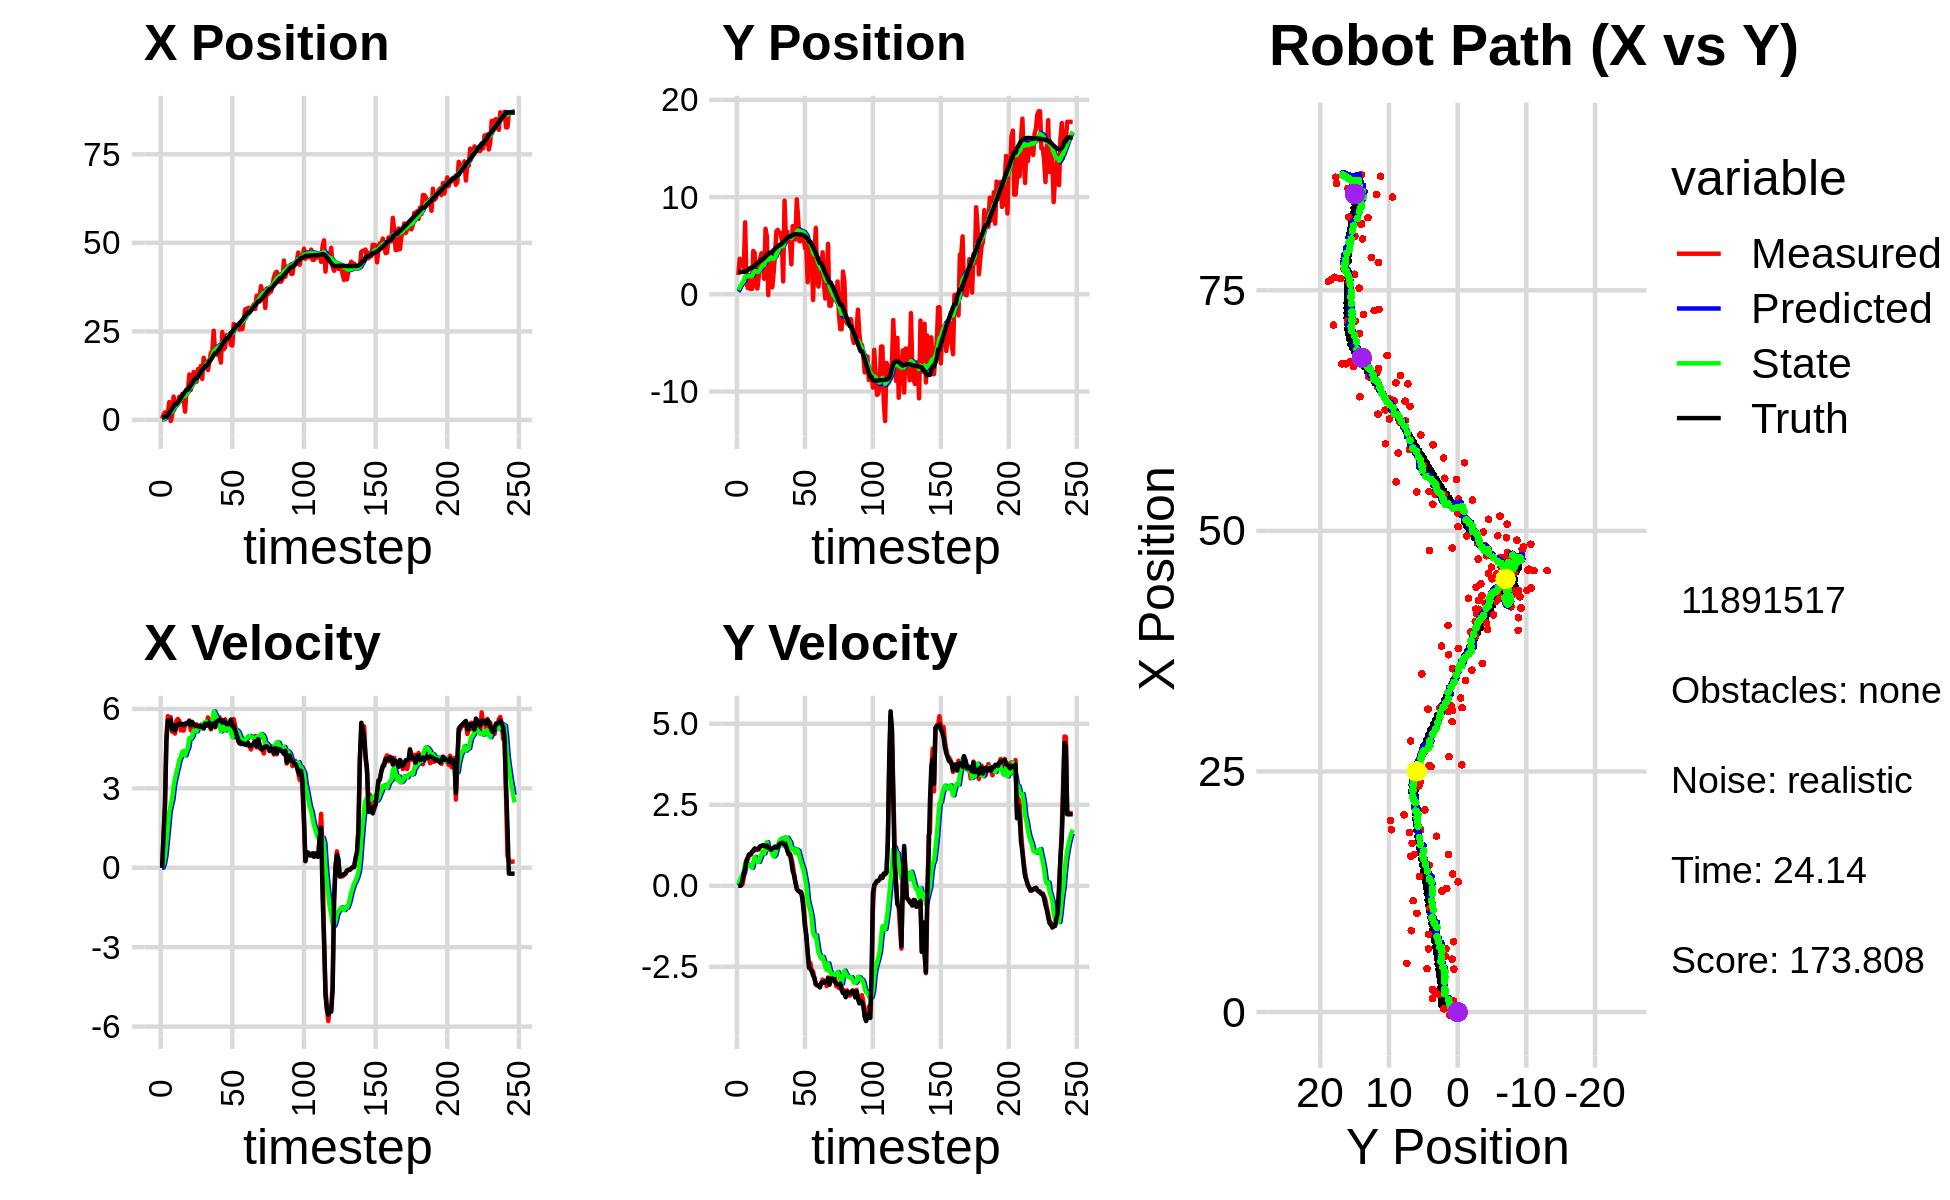

The file beside this chart, header and first rows:
2.194599807045317430e+00, 2.666562319178670037e+00, 0.000000000000000000e+00, -0.000000000000000000e+00, 0.000000000000000000e+00, 0.000000000000000000e+00, 0.000000000000000000e+00, 0.000000000000000000e+00, 1.384773266614500453e-01, 2.900482451217252233e-01, 0.000000000000000000e+00, 0.000000000000000000e+00, 7.345463634159975497e-01, 2.308103324099378018e+00, 0.000000000000000000e+00, 0.000000000000000000e+00, 0.000000000000000000e+00, 4.260100540705025196e-04
3.260987105371254136e-01, 1.981692403601079899e+00, 0.000000000000000000e+00, 0.000000000000000000e+00, 1.384773266614500453e-01, 2.900482451217252233e-01, 0.000000000000000000e+00, 0.000000000000000000e+00, 1.507246015232292791e-01, 4.516270940951448987e-01, 2.452497421490940771e-03, 4.536977406501748605e-02, 7.345463634159975497e-01, 2.308103324099378018e+00, 0.000000000000000000e+00, 0.000000000000000000e+00, 0.000000000000000000e+00, -1.671009813435375690e-04
1.431941509093039855e+00, 3.658170551729662989e+00, 1.212000009277632628e+00, 8.696668068302526513e-05, 1.509698512653783742e-01, 4.561640715016466729e-01, 2.452497421490940771e-03, 4.536977406501748605e-02, 2.710337302119801839e-01, 7.408121192614720574e-01, 1.459344247468985500e-01, 1.577631707991709598e-01, 7.378384472411548822e-01, 2.308103532437439043e+00, 1.199999999999999956e+00, 0.000000000000000000e+00, 1.200000047683715820e+00, -7.175468635978177190e-05
2.127571284874681279e+00, 3.351696390595515496e+00, 2.359909013970207248e+00, 2.071112344778233000e-02, 2.856271726866700389e-01, 7.565884363413891700e-01, 1.459344247468985500e-01, 1.577631707991709598e-01, 5.026334814509372251e-01, 9.736169157814766884e-01, 4.308345042496532495e-01, 2.519694744000542386e-01, 9.255787729294293609e-01, 2.308608789762544244e+00, 2.399999999999999911e+00, 7.000000000000000146e-03, 2.400000095367431641e+00, -8.776012808084487915e-03
2.127571284874681279e+00, 3.351696390595515496e+00, 4.968808511687513807e+00, 4.360744667050577700e-02, 5.457169318759025334e-01, 9.988138632214821344e-01, 4.308345042496532495e-01, 2.519694744000542386e-01, 8.670552789583697573e-01, 1.186286668525117882e+00, 9.702088455255291066e-01, 3.376223433343884528e-01, 9.255787729294293609e-01, 2.308608789762544244e+00, 4.796999999999999709e+00, 1.570000000000000007e-01, 4.800000190734863281e+00, -8.776012808084487915e-03
1.834184139974038841e+00, 2.716276840216047539e+00, 5.728382317107635124e+00, 2.537605000464202010e-01, 9.640761635109227345e-01, 1.220048902858556827e+00, 9.702088455255291066e-01, 3.376223433343884528e-01, 1.265395728746347981e+00, 1.339546545022346713e+00, 1.516824677402402788e+00, 4.017341071911331163e-01, 1.401145637167052316e+00, 2.320768610220913075e+00, 5.564000000000000057e+00, 4.030000000000000249e-01, 5.578999996185302734e+00, -4.426986351609230042e-02
5.058306157777068712e+00, 7.405000599896680136e+00, 5.406482252099665153e+00, 4.828388632296082839e-01, 1.417078196486588393e+00, 1.379719955741460113e+00, 1.516824677402402788e+00, 4.017341071911331163e-01, 1.937791236317012444e+00, 1.877173779355644001e+00, 2.116222604814157471e+00, 7.141405156102592633e-01, 2.038348853645647996e+00, 2.360149296854316514e+00, 5.416000000000000369e+00, 5.280000000000000249e-01, 5.441999912261962891e+00, -8.907109498977661133e-02
-3.168261641761550562e-01, 1.119867189996373469e+00, 5.689732726477639169e+00, 7.270751002782654959e-01, 2.149413496798428191e+00, 1.948587830916669983e+00, 2.116222604814157471e+00, 7.141405156102592633e-01, 2.114211911897480256e+00, 1.881836405624654596e+00, 2.368058944925200748e+00, 6.725275426110614019e-01, 2.556083381619013828e+00, 2.414590819572299374e+00, 5.589000000000000412e+00, 7.880000000000000338e-01, 5.644000053405761719e+00, -1.270983815193176270e-01
1.177908122383531264e+00, 6.295229194129909889e-01, 5.138361845324297406e+00, 8.175862407347648242e-01, 2.351017806390000242e+00, 1.949089159885760703e+00, 2.368058944925200748e+00, 6.725275426110614019e-01, 2.391919830663011837e+00, 1.849793469552682534e+00, 2.599312469841603690e+00, 6.168351006376953105e-01, 3.191825569050118272e+00, 2.505247114687741306e+00, 5.227999999999999758e+00, 8.780000000000000027e-01, 5.301000118255615234e+00, -1.577914357185363770e-01
6.581697165931508664e+00, 1.704033984379271560e+00, 5.304862722718067580e+00, 9.654520352023925334e-01, 2.651851077647171984e+00, 1.911476979616452132e+00, 2.599312469841603690e+00, 6.168351006376953105e-01, 3.167809635454947426e+00, 1.913245244365225251e+00, 3.097797426761274675e+00, 6.382281849809692265e-01, 3.797748268052555165e+00, 2.608329369841476453e+00, 5.384000000000000341e+00, 9.689999999999999725e-01, 5.469999790191650391e+00, -1.800234764814376831e-01
4.461173363461513830e+00, 5.456077296555725820e-01, 5.067674542321591424e+00, 9.556800730197563265e-01, 3.477589378131074938e+00, 1.977068062863322151e+00, 3.097797426761274675e+00, 6.382281849809692265e-01, 3.678492545959527238e+00, 1.878441666103366492e+00, 3.358353854692214924e+00, 5.902115201459593452e-01, 4.403785407929326823e+00, 2.720429822659155228e+00, 5.182999999999999829e+00, 9.699999999999999734e-01, 5.272999763488769531e+00, -1.863944977521896362e-01
4.461173363461513830e+00, 5.456077296555725820e-01, 5.553117819377603404e+00, 1.047226691215033201e+00, 4.014327931428748997e+00, 1.937462818117962504e+00, 3.358353854692214924e+00, 5.902115201459593452e-01, 4.177244277667027106e+00, 1.849668450620025384e+00, 3.612445988281177023e+00, 5.560218321316852119e-01, 4.403785407929326823e+00, 2.720429822659155228e+00, 5.344000000000000306e+00, 1.040999999999999925e+00, 5.445000171661376953e+00, -1.863944977521896362e-01
4.511452228041614276e+00, 4.461778476290445994e+00, 5.621293584771700935e+00, 1.100474585328957255e+00, 4.538488876495144986e+00, 1.905270633833193950e+00, 3.612445988281177023e+00, 5.560218321316852119e-01, 4.646147755102245647e+00, 2.140859436295256213e+00, 3.820542095825084417e+00, 7.441005766235807561e-01, 5.010921180357374993e+00, 2.836929037306979318e+00, 5.413000000000000256e+00, 1.068999999999999950e+00, 5.518000125885009766e+00, -1.933239251375198364e-01
6.557257592881503783e+00, 4.240982069497820639e+00, 5.556659200870320170e+00, 1.138034158737143642e+00, 5.028201964684754444e+00, 2.215269493957614078e+00, 3.820542095825084417e+00, 7.441005766235807561e-01, 5.269710793382902381e+00, 2.399963498788276972e+00, 4.084982816375639203e+00, 8.899218481778438106e-01, 5.527621925056439345e+00, 2.939323797563207386e+00, 5.456000000000000405e+00, 1.151999999999999913e+00, 5.577000141143798828e+00, -2.020118981599807739e-01
5.494422734069788206e+00, 7.910577199845603147e-01, 5.187710993670130222e+00, 1.099756047013753513e+00, 5.678209075020466123e+00, 2.488955683606061342e+00, 4.084982816375639203e+00, 8.899218481778438106e-01, 5.721010551109397824e+00, 2.363275982766512850e+00, 4.189531949578134906e+00, 8.151703641214901319e-01, 6.153783500528667183e+00, 3.070505276040008891e+00, 5.407000000000000028e+00, 1.137000000000000011e+00, 5.526000022888183594e+00, -2.088998109102249146e-01
7.301396131929965172e+00, 5.951575782189488795e-01, 5.399278335040479604e+00, 1.123840285849660559e+00, 6.139963746067211403e+00, 2.444793019178661986e+00, 4.189531949578134906e+00, 8.151703641214901319e-01, 6.317635079162254641e+00, 2.312191213131465695e+00, 4.378715851231043565e+00, 7.404141467098430685e-01, 6.775592505794265641e+00, 3.201360180076814110e+00, 5.439000000000000057e+00, 1.131999999999999895e+00, 5.556000232696533203e+00, -2.052162140607833862e-01
5.815205276452211081e+00, 1.763114287314137441e+00, 5.177482562175005576e+00, 1.114132110110383822e+00, 6.755506664285358731e+00, 2.386232627802450157e+00, 4.378715851231043565e+00, 7.404141467098430685e-01, 6.708882221424433467e+00, 2.356138897736749449e+00, 4.410131993432517383e+00, 7.386514766406970800e-01, 7.398467719760960293e+00, 3.332285596842142095e+00, 5.384000000000000341e+00, 1.157999999999999918e+00, 5.506999969482421875e+00, -2.119558453559875488e-01
2.323831736928666736e+00, 3.677645369969081202e+00, 5.357923351189344707e+00, 1.196977380595571017e+00, 7.149895420767685472e+00, 2.430004045400819379e+00, 4.410131993432517383e+00, 7.386514766406970800e-01, 6.737931997412953677e+00, 2.555540137734857442e+00, 4.244373477920050597e+00, 8.473376941763561820e-01, 7.915879905110560166e+00, 3.445617152908018621e+00, 5.434999999999999609e+00, 1.217999999999999972e+00, 5.570000171661376953e+00, -2.197940945625305176e-01
8.077287525381169786e+00, 4.216200843313288260e+00, 5.419336639703744574e+00, 1.229244144268931027e+00, 7.162369345204958826e+00, 2.640273907152493216e+00, 4.244373477920050597e+00, 8.473376941763561820e-01, 7.314491084182058067e+00, 2.788214589402596921e+00, 4.416252277737280352e+00, 9.674927393378616181e-01, 8.542768180489552776e+00, 3.586345508230436963e+00, 5.472999999999999865e+00, 1.229999999999999982e+00, 5.609000205993652344e+00, -2.230513691902160645e-01
8.077287525381169786e+00, 4.216200843313288260e+00, 5.456394905148748364e+00, 1.237649906601777205e+00, 7.756116311955786102e+00, 2.884963863336383216e+00, 4.416252277737280352e+00, 9.674927393378616181e-01, 7.843778125152008229e+00, 3.007118138438341415e+00, 4.541655019106113578e+00, 1.064446651225755769e+00, 8.542768180489552776e+00, 3.586345508230436963e+00, 5.445999999999999730e+00, 1.250999999999999890e+00, 5.586999893188476562e+00, -2.230513691902160645e-01
1.282909554282262654e+01, 1.596412136042130836e+00, 5.567494006871026357e+00, 1.263207325257972524e+00, 8.297943627062618788e+00, 3.113562803560916858e+00, 4.541655019106113578e+00, 1.064446651225755769e+00, 8.789693835196219496e+00, 3.001737849399703340e+00, 4.895781684838295789e+00, 9.976840015923000848e-01, 9.169683158187408978e+00, 3.729788019348561079e+00, 5.536999999999999922e+00, 1.237999999999999989e+00, 5.672999858856201172e+00, -2.231124043464660645e-01
8.452683389623196319e+00, 6.745259477914840041e+00, 5.193120166669376481e+00, 1.164125087246763890e+00, 9.279272003680048897e+00, 3.101506249558933170e+00, 4.895781684838295789e+00, 9.976840015923000848e-01, 9.215987727557660492e+00, 3.404950786382935579e+00, 4.881411203119125908e+00, 1.213653343363209069e+00, 9.804702461117036805e+00, 3.872414544040461593e+00, 5.386999999999999567e+00, 1.211999999999999966e+00, 5.521999835968017578e+00, -2.205212414264678955e-01
1.025325089701003201e+01, 5.930875136442713469e+00, 5.460106249190676664e+00, 1.234845861948154599e+00, 9.704128847869572638e+00, 3.526316120719256375e+00, 4.881411203119125908e+00, 1.213653343363209069e+00, 9.788512188884157084e+00, 3.721792616892308558e+00, 4.971425165183245731e+00, 1.348569877277352447e+00, 1.042596977973511052e+01, 4.012541964400706540e+00, 5.509999999999999787e+00, 1.241999999999999993e+00, 5.649000167846679688e+00, -2.224162220954895020e-01
1.352714222649888676e+01, -7.930676737230825391e-02, 5.290904394646644526e+00, 1.152629720932578650e+00, 1.028565470540248228e+01, 3.856649604620043803e+00, 4.971425165183245731e+00, 1.348569877277352447e+00, 1.061489883281387669e+01, 3.527924015038119254e+00, 5.181748918704276008e+00, 1.113813640134091232e+00, 1.105544251211739848e+01, 4.152939631576940016e+00, 5.407000000000000028e+00, 1.173999999999999932e+00, 5.532999992370605469e+00, -2.144997566938400269e-01
1.078143101927657810e+01, 4.057786597511459981e+00, 5.294358512052887988e+00, 1.127092765567546007e+00, 1.113307372468430501e+01, 3.639305379051528178e+00, 5.181748918704276008e+00, 1.113813640134091232e+00, 1.110538540470803248e+01, 3.673850768194111271e+00, 5.174201400606188272e+00, 1.138126559333666021e+00, 1.167562454973777974e+01, 4.286899163521019851e+00, 5.389999999999999680e+00, 1.157999999999999918e+00, 5.513000011444091797e+00, -2.097543179988861084e-01
1.078143101927657810e+01, 4.057786597511459981e+00, 5.419552808187601656e+00, 1.153744830240257979e+00, 1.162280554476865113e+01, 3.787663424127477807e+00, 5.174201400606188272e+00, 1.138126559333666021e+00, 1.155523907871877576e+01, 3.810344566041801606e+00, 5.153647698281187850e+00, 1.154426992930407625e+00, 1.167562454973777974e+01, 4.286899163521019851e+00, 5.354000000000000092e+00, 1.114999999999999991e+00, 5.467999935150146484e+00, -2.097543179988861084e-01
1.435825604209646755e+01, 7.216674832916218918e-01, 5.311783045694667749e+00, 1.107446684396420133e+00, 1.207060384854689516e+01, 3.925787265334842235e+00, 5.153647698281187850e+00, 1.154426992930407625e+00, 1.229930861266896081e+01, 3.664212292049591202e+00, 5.295086069409094875e+00, 9.729445900381938905e-01, 1.229196709377754893e+01, 4.416102125308109194e+00, 5.365000000000000213e+00, 1.151000000000000023e+00, 5.486999988555908203e+00, -2.055442780256271362e-01
1.257542318095536515e+01, 2.283098652109161186e+00, 5.293375445224657305e+00, 1.160059915821831433e+00, 1.282881721960987065e+01, 3.761506751053410369e+00, 5.295086069409094875e+00, 9.729445900381938905e-01, 1.280434589394507228e+01, 3.652096492806121031e+00, 5.281058534382645497e+00, 9.071304716625409048e-01, 1.290806931300601512e+01, 4.546839191525873680e+00, 5.317000000000000171e+00, 1.177000000000000046e+00, 5.446000099182128906e+00, -2.157424092292785645e-01
1.526393276474213323e+01, 4.122425987520976776e+00, 5.400864253539468862e+00, 1.211151776488657017e+00, 1.333245174738333638e+01, 3.742809539972375088e+00, 5.281058534382645497e+00, 9.071304716625409048e-01, 1.352480450736282691e+01, 3.789937955173824591e+00, 5.399050675109630326e+00, 9.542545853345738571e-01, 1.351944130706371539e+01, 4.683073236783600990e+00, 5.368000000000000327e+00, 1.203999999999999959e+00, 5.500999927520751953e+00, -2.206018716096878052e-01
1.157070463933349913e+01, 6.475596382471842993e+00, 5.342533544543174528e+00, 1.178634147728747639e+00, 1.406470957487379003e+01, 3.885363413707282110e+00, 5.399050675109630326e+00, 9.542545853345738571e-01, 1.382168697122690482e+01, 4.106923803316540500e+00, 5.256876016263908546e+00, 1.116981976306676616e+00, 1.413388031702657521e+01, 4.819931939073922145e+00, 5.312999999999999723e+00, 1.175999999999999934e+00, 5.441999912261962891e+00, -2.171352505683898926e-01
1.753199595234425701e+01, 6.619679763464601407e+00, 5.345635660546795620e+00, 1.210594812171463586e+00, 1.434737457285329576e+01, 4.218622000947208406e+00, 5.256876016263908546e+00, 1.116981976306676616e+00, 1.465859815054487036e+01, 4.417822468407873515e+00, 5.440139121691644597e+00, 1.258009711912891682e+00, 1.464082688114677033e+01, 4.932851745371459096e+00, 5.277999999999999581e+00, 1.189000000000000057e+00, 5.409999847412109375e+00, -2.227075994014739990e-01
1.639179807946343459e+01, 6.321372106236121446e+00, 5.451446847917671867e+00, 1.290013144971924763e+00, 1.520261206271403509e+01, 4.543623439599162595e+00, 5.440139121691644597e+00, 1.258009711912891682e+00, 1.531763761373047750e+01, 4.689098071950009050e+00, 5.506307736117643792e+00, 1.359226716090798037e+00, 1.525623863972393757e+01, 5.074720099390152228e+00, 5.439000000000000057e+00, 1.274999999999999911e+00, 5.586999893188476562e+00, -2.323625683784484863e-01
1.639179807946343459e+01, 6.321372106236121446e+00, 5.398897726867080138e+00, 1.277578087123405259e+00, 1.586826838734224232e+01, 4.825020743559089276e+00, 5.506307736117643792e+00, 1.359226716090798037e+00, 1.591278135803631066e+01, 4.941601098175628870e+00, 5.523784436074827831e+00, 1.435106288508295469e+00, 1.525623863972393757e+01, 5.074720099390152228e+00, 5.362000000000000099e+00, 1.308999999999999941e+00, 5.519000053405761719e+00, -2.323625683784484863e-01
1.408945149197431768e+01, 5.575790836217177748e+00, 5.679184517528510945e+00, 1.386571848314380295e+00, 1.646515980164379300e+01, 5.085111727026458084e+00, 5.523784436074827831e+00, 1.435106288508295469e+00, 1.624506785899140482e+01, 5.122164822082334368e+00, 5.410052254874866406e+00, 1.458121923056776792e+00, 1.587525337932247460e+01, 5.224000646718550911e+00, 5.445000000000000284e+00, 1.326999999999999957e+00, 5.605000019073486328e+00, -2.394650727510452271e-01
1.635745069428380560e+01, 1.329787686160198934e+00, 5.578258748320916283e+00, 1.344497070906784941e+00, 1.678607308447889324e+01, 5.267977014388011803e+00, 5.410052254874866406e+00, 1.458121923056776792e+00, 1.675400477555039913e+01, 4.943390431814668418e+00, 5.404067027009431534e+00, 1.230228684325959998e+00, 1.649964875008231857e+01, 5.375894023785482645e+00, 5.482000000000000206e+00, 1.322000000000000064e+00, 5.638999938964843750e+00, -2.365134656429290771e-01
1.894004446253745755e+01, 9.635429814015541439e+00, 5.228574208408459434e+00, 1.280117040860731636e+00, 1.729441147825134095e+01, 5.066413300247264218e+00, 5.404067027009431534e+00, 1.230228684325959998e+00, 1.744316917832356495e+01, 5.438567107705911674e+00, 5.475812582373738913e+00, 1.487597792078955150e+00, 1.702491539733916426e+01, 5.502836182456181113e+00, 5.264000000000000234e+00, 1.266000000000000014e+00, 5.414000034332275391e+00, -2.401078343391418457e-01
1.919973796594033644e+01, 5.630197294733645386e+00, 5.549242402158878207e+00, 1.271281219025898190e+00, 1.799075043656094053e+01, 5.587326886913807300e+00, 5.475812582373738913e+00, 1.487597792078955150e+00, 1.811106763270116460e+01, 5.579102485255845068e+00, 5.549503894847409136e+00, 1.471415517408905860e+00, 1.763114327200649711e+01, 5.648610546439686075e+00, 5.381000000000000227e+00, 1.231000000000000094e+00, 5.519999980926513672e+00, -2.252048403024673462e-01
2.518034952880356414e+01, 6.438515795912855388e+00, 5.596038563812614441e+00, 1.119910204858733938e+00, 1.866601802218590578e+01, 5.726244036996735787e+00, 5.549503894847409136e+00, 1.471415517408905860e+00, 1.929528751317384305e+01, 5.764842924282876702e+00, 5.910370231532341201e+00, 1.480716497038090829e+00, 1.825264900930984524e+01, 5.783020450922989220e+00, 5.455000000000000071e+00, 1.090999999999999970e+00, 5.564000129699707031e+00, -1.975162625312805176e-01
1.891600879270569280e+01, 5.379284395754836190e+00, 5.301209298468797293e+00, 9.687622597887729503e-01, 1.988632453632707708e+01, 5.912914573986685518e+00, 5.910370231532341201e+00, 1.480716497038090829e+00, 1.975976778364264064e+01, 5.842095590434273511e+00, 5.794173317607253182e+00, 1.407239997729070824e+00, 1.887167328584498449e+01, 5.902377560394459266e+00, 5.325999999999999623e+00, 9.739999999999999769e-01, 5.414999961853027344e+00, -1.807491928339004517e-01
1.891600879270569280e+01, 5.379284395754836190e+00, 5.461554017649966397e+00, 9.980642367063817799e-01, 2.033918511540336738e+01, 5.982819590207181015e+00, 5.794173317607253182e+00, 1.407239997729070824e+00, 2.018413320034073877e+01, 5.911902565112693964e+00, 5.681900097832443208e+00, 1.338708266862010499e+00, 1.887167328584498449e+01, 5.902377560394459266e+00, 5.506000000000000227e+00, 9.479999999999999538e-01, 5.586999893188476562e+00, -1.807491928339004517e-01
1.827240878360342791e+01, 3.080968334390976615e+00, 5.559977432390365237e+00, 8.658974072873438788e-01, 2.075232321012398273e+01, 6.045773391798895169e+00, 5.681900097832443208e+00, 1.338708266862010499e+00, 2.050708896491945055e+01, 5.780477858572023564e+00, 5.533718235185967949e+00, 1.133920245893030421e+00, 1.949764794114363298e+01, 6.010830118576831360e+00, 5.559999999999999609e+00, 7.409999999999999920e-01, 5.609000205993652344e+00, -1.544964909553527832e-01
1.864862793662900486e+01, 7.011164799158620120e+00, 5.686029888461877846e+00, 6.582095756628626448e-01, 2.106046078843804636e+01, 5.893869883161326761e+00, 5.533718235185967949e+00, 1.133920245893030421e+00, 2.083672456705113163e+01, 5.958509038481555997e+00, 5.417693018478934697e+00, 1.155003418012253258e+00, 2.002930992896288132e+01, 6.085633233022326394e+00, 5.586999999999999744e+00, 4.490000000000000102e-01, 5.605000019073486328e+00, -1.152461320161819458e-01
1.618194121151864451e+01, 6.825047924178632819e+00, 5.605757403463258015e+00, 3.706862236614417161e-01, 2.137849386889902448e+01, 6.074009380282781478e+00, 5.417693018478934697e+00, 1.155003418012253258e+00, 2.088879317517869438e+01, 6.092354100414164364e+00, 5.153176447418390538e+00, 1.129326095753989012e+00, 2.067086571485980073e+01, 6.145316317493360714e+00, 5.564000000000000057e+00, 3.270000000000000129e-01, 5.572999954223632812e+00, -6.602985411882400513e-02
2.482809680704008315e+01, 5.644468977299061052e+00, 5.523473611711433584e+00, 1.298665258547562762e-01, 2.140411081992053255e+01, 6.205286709989563221e+00, 5.153176447418390538e+00, 1.129326095753989012e+00, 2.175371105657585247e+01, 6.105923662061941037e+00, 5.378710580960788690e+00, 1.012526139585536944e+00, 2.130873650349950310e+01, 6.175988390351615287e+00, 5.479000000000000092e+00, 9.099999999999999756e-02, 5.479000091552734375e+00, -2.350741811096668243e-02
1.990110653617156444e+01, 9.773939326283507256e+00, 5.551490768007143473e+00, -7.519814513829796432e-02, 2.229158211467193240e+01, 6.207176276020494932e+00, 5.378710580960788690e+00, 1.012526139585536944e+00, 2.207101634190945916e+01, 6.436813671266588877e+00, 5.265975136781993804e+00, 1.116794232226483219e+00, 2.194126099331903035e+01, 6.180306389479433449e+00, 5.560999999999999943e+00, -9.800000000000000377e-02, 5.561999797821044922e+00, 1.354474853724241257e-02
2.048861211540225824e+01, 7.794665291486285064e+00, 5.606708216444389770e+00, -1.603318012491788402e-01, 2.259761385558766023e+01, 6.548493094489237443e+00, 5.265975136781993804e+00, 1.116794232226483219e+00, 2.241328301440852755e+01, 6.580244024995294261e+00, 5.186038848499687326e+00, 1.076270831375857329e+00, 2.247135895506739445e+01, 6.169287636582175161e+00, 5.498999999999999666e+00, -1.489999999999999936e-01, 5.500999927520751953e+00, 2.858863212168216705e-02
2.393893051134359595e+01, 5.460634722700754118e+00, 5.381798991223272211e+00, -1.856531258169212273e-01, 2.293188689925849744e+01, 6.687871108132879883e+00, 5.186038848499687326e+00, 1.076270831375857329e+00, 2.303944341693420839e+01, 6.520435259472002087e+00, 5.261377292268968553e+00, 9.000418890366034264e-01, 2.309938496380709694e+01, 6.149345353024340710e+00, 5.439000000000000057e+00, -1.839999999999999969e-01, 5.441999912261962891e+00, 3.448280692100524902e-02
2.393893051134359595e+01, 5.460634722700754118e+00, 5.287854532386331741e+00, -1.824123725920794303e-01, 2.356558114616110444e+01, 6.610439448375662330e+00, 5.261377292268968553e+00, 9.000418890366034264e-01, 2.360294369490157607e+01, 6.458963998585407928e+00, 5.284528114875851834e+00, 7.434971849762692653e-01, 2.309938496380709694e+01, 6.149345353024340710e+00, 5.419999999999999929e+00, -1.940000000000000058e-01, 5.423999786376953125e+00, 3.448280692100524902e-02
2.351090098926726668e+01, 5.651710941590451398e+00, 5.362513586020424938e+00, -2.834551298722983725e-01, 2.413139650638916223e+01, 6.533313717083034433e+00, 5.284528114875851834e+00, 7.434971849762692653e-01, 2.407595050318376551e+01, 6.406525518837408839e+00, 5.258701402696105198e+00, 6.065700248607530654e-01, 2.372223156696397695e+01, 6.125207140914239012e+00, 5.451999999999999957e+00, -3.689999999999999947e-01, 5.465000152587890625e+00, 5.280948430299758911e-02
2.118066710238139194e+01, 6.190026326670558632e+00, 5.582524715816347793e+00, -6.030258924429696687e-01, 2.460182064345337594e+01, 6.467182521323484146e+00, 5.258701402696105198e+00, 6.065700248607530654e-01, 2.429032813516168332e+01, 6.379401633992535459e+00, 5.105296247910581897e+00, 4.874577792714855917e-01, 2.434716862437134566e+01, 6.079351141703976502e+00, 5.596000000000000085e+00, -7.620000000000000107e-01, 5.647999763488769531e+00, 1.076030582189559937e-01
2.100457209364663314e+01, 4.770526721121865599e+00, 5.414310338918418175e+00, -1.100395205229129481e+00, 2.480085775995274133e+01, 6.428147411919684195e+00, 5.105296247910581897e+00, 4.874577792714855917e-01, 2.445246718969828237e+01, 6.208295491608096128e+00, 4.929852709702264413e+00, 2.594303075633448419e-01, 2.498665684450796576e+01, 5.986473753224215599e+00, 5.347999999999999865e+00, -1.256999999999999895e+00, 5.493999958038330078e+00, 2.005073577165603638e-01
2.710307413336194315e+01, 4.810299589274159793e+00, 5.616628646016658344e+00, -1.581362734454134999e+00, 2.494545246066850908e+01, 6.234238522364430324e+00, 4.929852709702264413e+00, 2.594303075633448419e-01, 2.519046853612204373e+01, 6.019613598691788248e+00, 5.118989844550296375e+00, 2.264987650256405916e-02, 2.550019043704413590e+01, 5.865897847978459367e+00, 5.371000000000000441e+00, -1.514000000000000012e+00, 5.580999851226806641e+00, 2.744455933570861816e-01
2.654081097280255364e+01, 1.250594570435330288e+00, 5.335645882408756258e+00, -2.086222679041172423e+00, 2.570236752057707363e+01, 6.021878586342044315e+00, 5.118989844550296375e+00, 2.264987650256405916e-02, 2.579484229018039088e+01, 5.522087801756830672e+00, 5.187280183577087200e+00, -4.225462705760751336e-01, 2.610965508240794719e+01, 5.667624905213255460e+00, 5.190999999999999837e+00, -2.028999999999999915e+00, 5.573999881744384766e+00, 3.727213442325592041e-01
2.661682367316020148e+01, 5.207374304093168149e+00, 5.090376672494810073e+00, -2.542472415443183031e+00, 2.631357030853810031e+01, 5.479833174699223264e+00, 5.187280183577087200e+00, -4.225462705760751336e-01, 2.633746378270217647e+01, 5.343236236498138503e+00, 5.193806426157080658e+00, -6.194868525194027198e-01, 2.669800823973369930e+01, 5.408547594767567190e+00, 5.025000000000000355e+00, -2.507000000000000117e+00, 5.616000175476074219e+00, 4.632206857204437256e-01
2.661682367316020148e+01, 5.207374304093168149e+00, 4.769208613508247652e+00, -2.382059742033974636e+00, 2.685684442531788463e+01, 5.281287551246197864e+00, 5.193806426157080658e+00, -6.194868525194027198e-01, 2.681060839419906472e+01, 5.180057815511885266e+00, 5.136661091681947511e+00, -7.747754594291670349e-01, 2.669800823973369930e+01, 5.408547594767567190e+00, 4.858999999999999986e+00, -2.563000000000000167e+00, 5.493999958038330078e+00, 4.632206857204437256e-01
2.550344723467684105e+01, 3.867900087297046596e+00, 4.855940646920871906e+00, -2.650068895534696711e+00, 2.732427450336725983e+01, 5.102580269568968596e+00, 5.136661091681947511e+00, -7.747754594291670349e-01, 2.713379418537614995e+01, 4.901395121262763332e+00, 5.008035768938724708e+00, -1.004031742691910534e+00, 2.726174038651020126e+01, 5.114483549626860359e+00, 4.700000000000000178e+00, -2.629000000000000004e+00, 5.386000156402587891e+00, 4.995647668838500977e-01
2.568641680518454606e+01, -5.901263214454239847e-01, 4.672593325966722944e+00, -2.642403439629904760e+00, 2.763459776227002251e+01, 4.800991946993572235e+00, 5.008035768938724708e+00, -1.004031742691910534e+00, 2.742888216347690644e+01, 4.276505953088824086e+00, 4.866775759271380508e+00, -1.443202656704785092e+00, 2.771392887828532281e+01, 4.863507463396327779e+00, 4.735999999999999766e+00, -2.770000000000000018e+00, 5.486999988555908203e+00, 5.146738886833190918e-01
2.562070816807989715e+01, 4.154508217897778799e+00, 4.753998665306452764e+00, -2.858094632530550960e+00, 2.791555973940404556e+01, 4.132185687418346021e+00, 4.866775759271380508e+00, -1.443202656704785092e+00, 2.768862860764505029e+01, 4.057527306497311415e+00, 4.729656930547589511e+00, -1.563336252156672490e+00, 2.825796288296485059e+01, 4.549538328864821679e+00, 4.671000000000000263e+00, -2.842999999999999972e+00, 5.467999935150146484e+00, 5.412999391555786133e-01
2.817421281343862560e+01, 6.839627697327734346e+00, 4.739584445033660387e+00, -3.051574877755208082e+00, 2.816159430069981084e+01, 3.901193681281644121e+00, 4.729656930547589511e+00, -1.563336252156672490e+00, 2.816334943712820049e+01, 4.058378803604680840e+00, 4.731375989128183690e+00, -1.528229183040404005e+00, 2.879584282653291183e+01, 4.216054394596527644e+00, 4.695000000000000284e+00, -3.037999999999999812e+00, 5.592000007629394531e+00, 5.720387101173400879e-01
3.125003963718299715e+01, 1.328103020600599260e+00, 4.674144797285157082e+00, -3.076944684489926640e+00, 2.863648703604101797e+01, 3.905555885300640462e+00, 4.731375989128183690e+00, -1.528229183040404005e+00, 2.888481303138638623e+01, 3.613438225084397715e+00, 4.868285032907712306e+00, -1.803851785708275646e+00, 2.933373230703757883e+01, 3.866033747066017767e+00, 4.645999999999999908e+00, -3.064000000000000057e+00, 5.565000057220458984e+00, 5.821812152862548828e-01
3.018496337517834860e+01, 7.983538651121104834e-01, 4.626884900198689365e+00, -3.075886003420363224e+00, 2.937164153467715622e+01, 3.433053046513570017e+00, 4.868285032907712306e+00, -1.803851785708275646e+00, 2.943673161007689743e+01, 3.151258627343896723e+00, 4.887705988879304186e+00, -2.058911586993787957e+00, 2.986805409192502481e+01, 3.512683584278448734e+00, 4.652000000000000135e+00, -3.084999999999999964e+00, 5.581999778747558594e+00, 5.866991281509399414e-01
... 187 more rows
